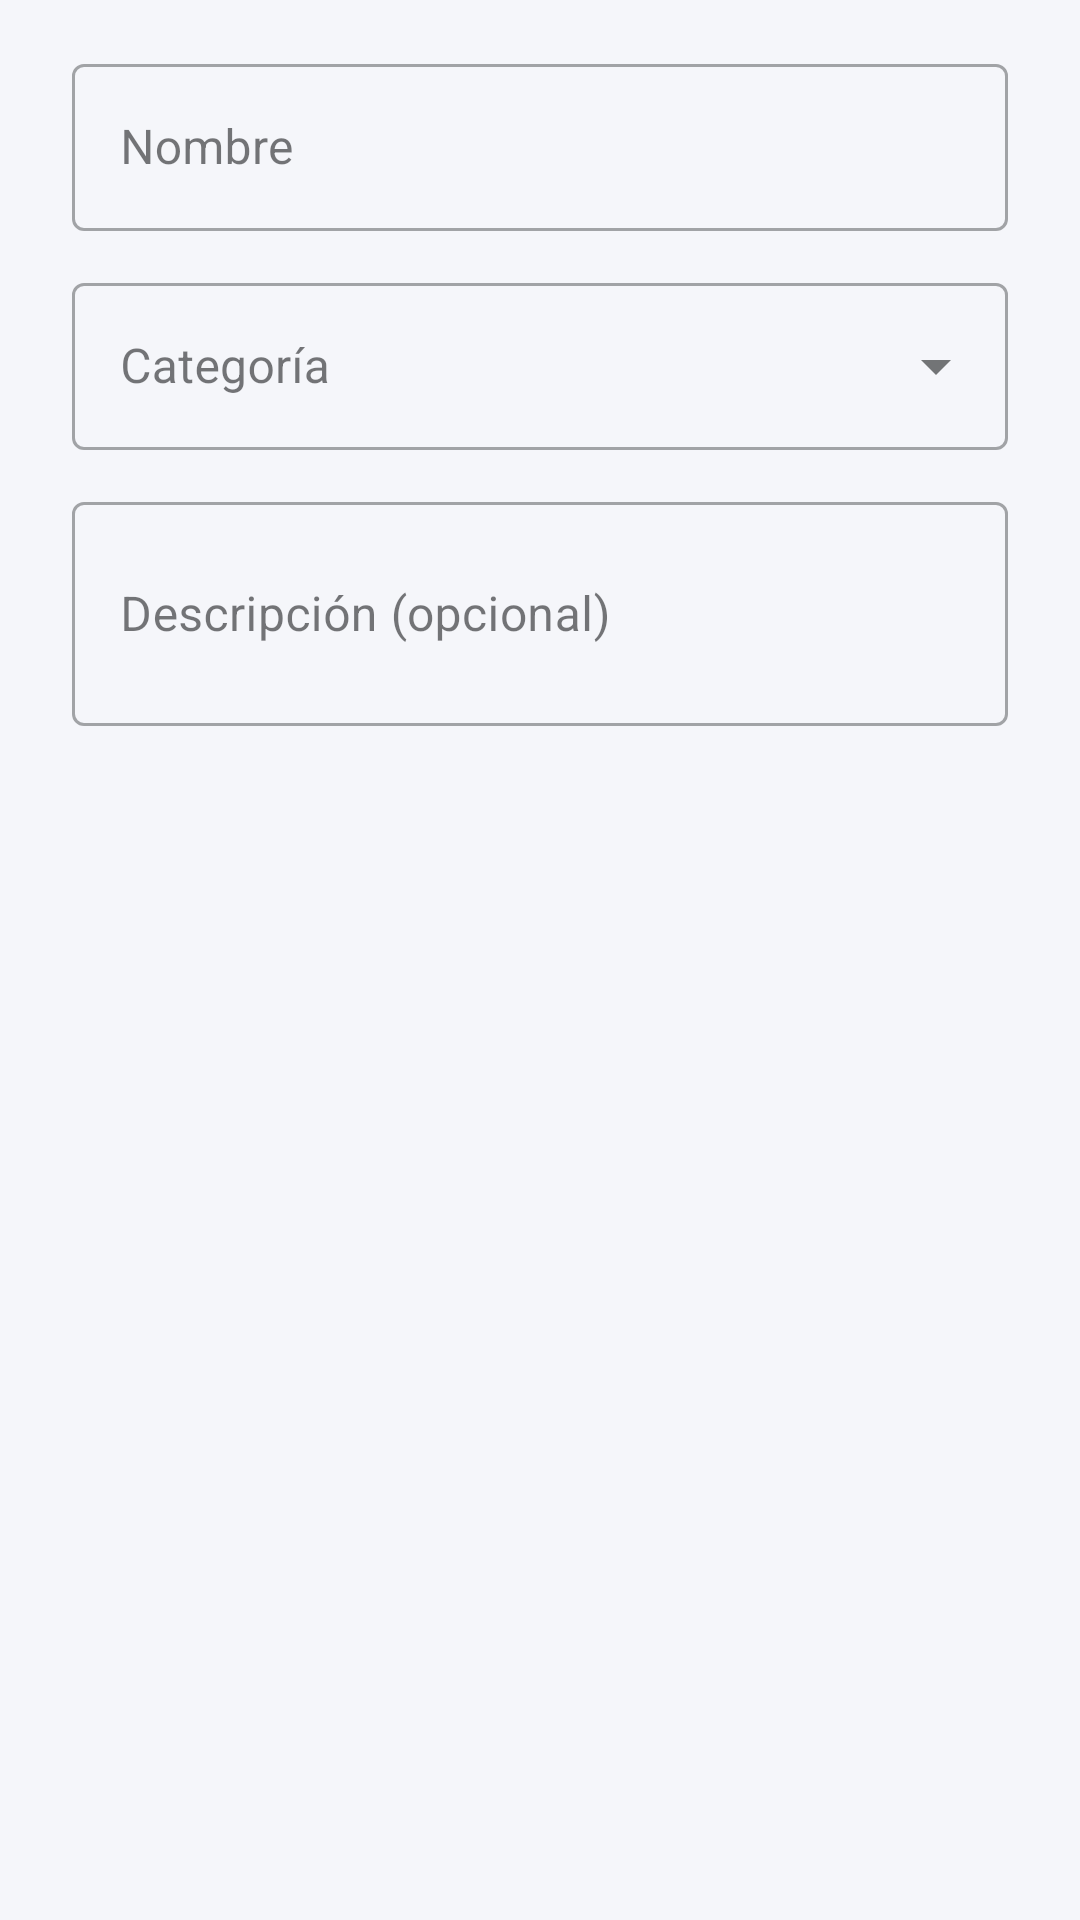

The Android layout XML behind this screen, and the referenced resources:
<!-- AndroidManifest.xml: application theme Theme.Sigpel -->
<!-- res/layout/dialog_equipo_form.xml -->
<?xml version="1.0" encoding="utf-8"?>
<LinearLayout xmlns:android="http://schemas.android.com/apk/res/android"
    xmlns:app="http://schemas.android.com/apk/res-auto"
    android:layout_width="match_parent"
    android:layout_height="wrap_content"
    android:orientation="vertical"
    android:paddingHorizontal="24dp"
    android:paddingTop="16dp">

    <com.google.android.material.textfield.TextInputLayout
        style="@style/Widget.MaterialComponents.TextInputLayout.OutlinedBox"
        android:layout_width="match_parent"
        android:layout_height="wrap_content"
        android:hint="@string/form_nombre_hint">

        <com.google.android.material.textfield.TextInputEditText
            android:id="@+id/input_nombre"
            android:layout_width="match_parent"
            android:layout_height="wrap_content"
            android:maxLines="1" />
    </com.google.android.material.textfield.TextInputLayout>

    <com.google.android.material.textfield.TextInputLayout
        style="@style/Widget.MaterialComponents.TextInputLayout.OutlinedBox.ExposedDropdownMenu"
        android:layout_width="match_parent"
        android:layout_height="wrap_content"
        android:layout_marginTop="12dp"
        android:hint="@string/form_categoria_hint">

        <AutoCompleteTextView
            android:id="@+id/input_categoria"
            android:layout_width="match_parent"
            android:layout_height="wrap_content"
            android:inputType="none" />
    </com.google.android.material.textfield.TextInputLayout>

    <com.google.android.material.textfield.TextInputLayout
        style="@style/Widget.MaterialComponents.TextInputLayout.OutlinedBox"
        android:layout_width="match_parent"
        android:layout_height="wrap_content"
        android:layout_marginTop="12dp"
        android:hint="@string/form_descripcion_hint">

        <com.google.android.material.textfield.TextInputEditText
            android:id="@+id/input_descripcion"
            android:layout_width="match_parent"
            android:layout_height="wrap_content"
            android:inputType="textMultiLine"
            android:minLines="2" />
    </com.google.android.material.textfield.TextInputLayout>

</LinearLayout>
<!-- resources referenced by this layout -->
<resources>
  <string name="form_categoria_hint">Categoría</string>
  <string name="form_descripcion_hint">Descripción (opcional)</string>
  <string name="form_nombre_hint">Nombre</string>
  <style name="Theme.Sigpel" parent="Theme.MaterialComponents.DayNight.NoActionBar">
          <item name="colorPrimary">@color/puce_blue</item>
          <item name="colorPrimaryDark">@color/puce_blue_dark</item>
          <item name="colorOnPrimary">@color/white</item>
          <item name="colorSecondary">@color/puce_gold</item>
          <item name="colorOnSecondary">@color/black</item>
          <item name="colorError">@color/error</item>
          <item name="android:colorBackground">@color/background_light</item>
          <item name="colorSurface">@color/surface_light</item>
          <item name="colorOnSurface">@color/on_surface_light</item>
          <item name="android:statusBarColor">@color/puce_blue_dark</item>
          <item name="android:windowLightStatusBar" tools:targetApi="m">false</item>
      </style>
  <color name="puce_blue">#1B4B91</color>
  <color name="puce_blue_dark">#0F2E5C</color>
  <color name="white">#FFFFFF</color>
  <color name="puce_gold">#C9A227</color>
  <color name="black">#000000</color>
  <color name="error">#C62828</color>
  <color name="background_light">#F5F6FA</color>
  <color name="surface_light">#FFFFFF</color>
  <color name="on_surface_light">#1A1C1E</color>
</resources>
